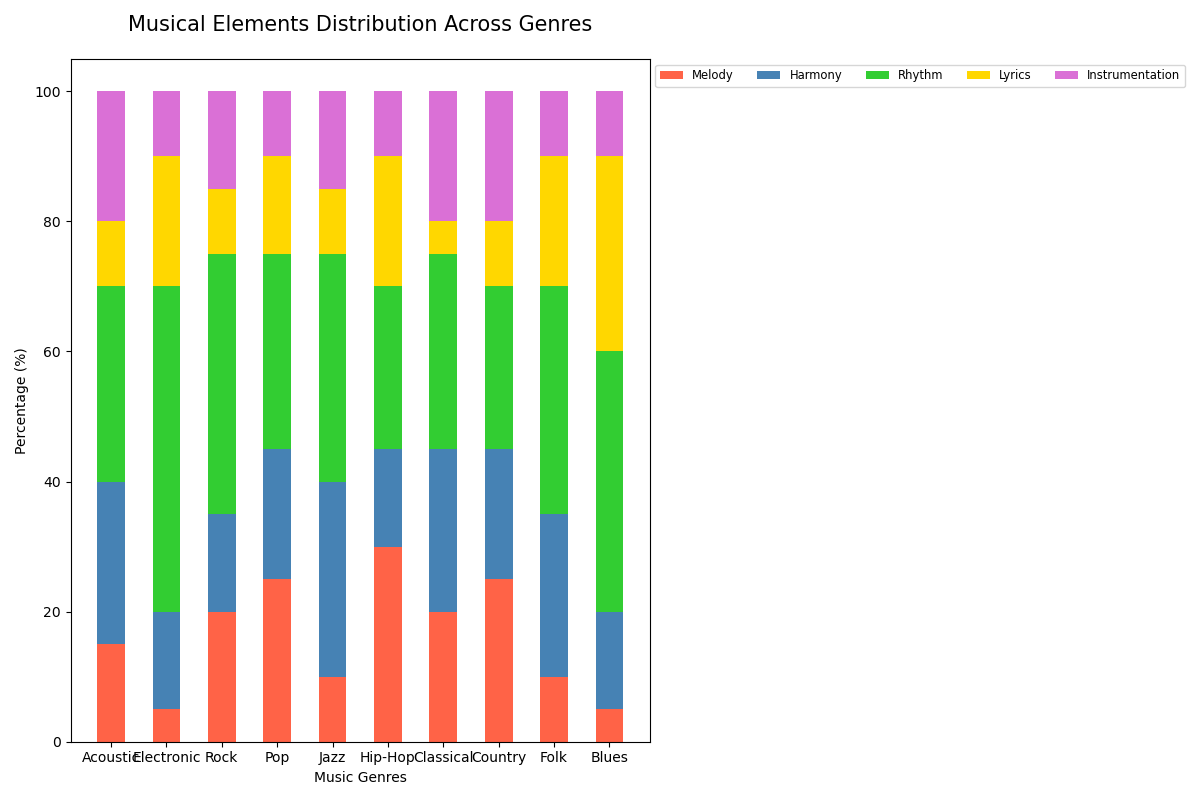

The table this chart was drawn from, first rows:
Categories, Acoustic, Electronic, Rock, Pop, Jazz, Hip-Hop, Classical, Country, Folk, Blues
Melody, 15, 5, 20, 25, 10, 30, 20, 25, 10, 5
Harmony, 25, 15, 15, 20, 30, 15, 25, 20, 25, 15
Rhythm, 30, 50, 40, 30, 35, 25, 30, 25, 35, 40
Lyrics, 10, 20, 10, 15, 10, 20, 5, 10, 20, 30
Instrumentation, 20, 10, 15, 10, 15, 10, 20, 20, 10, 10
